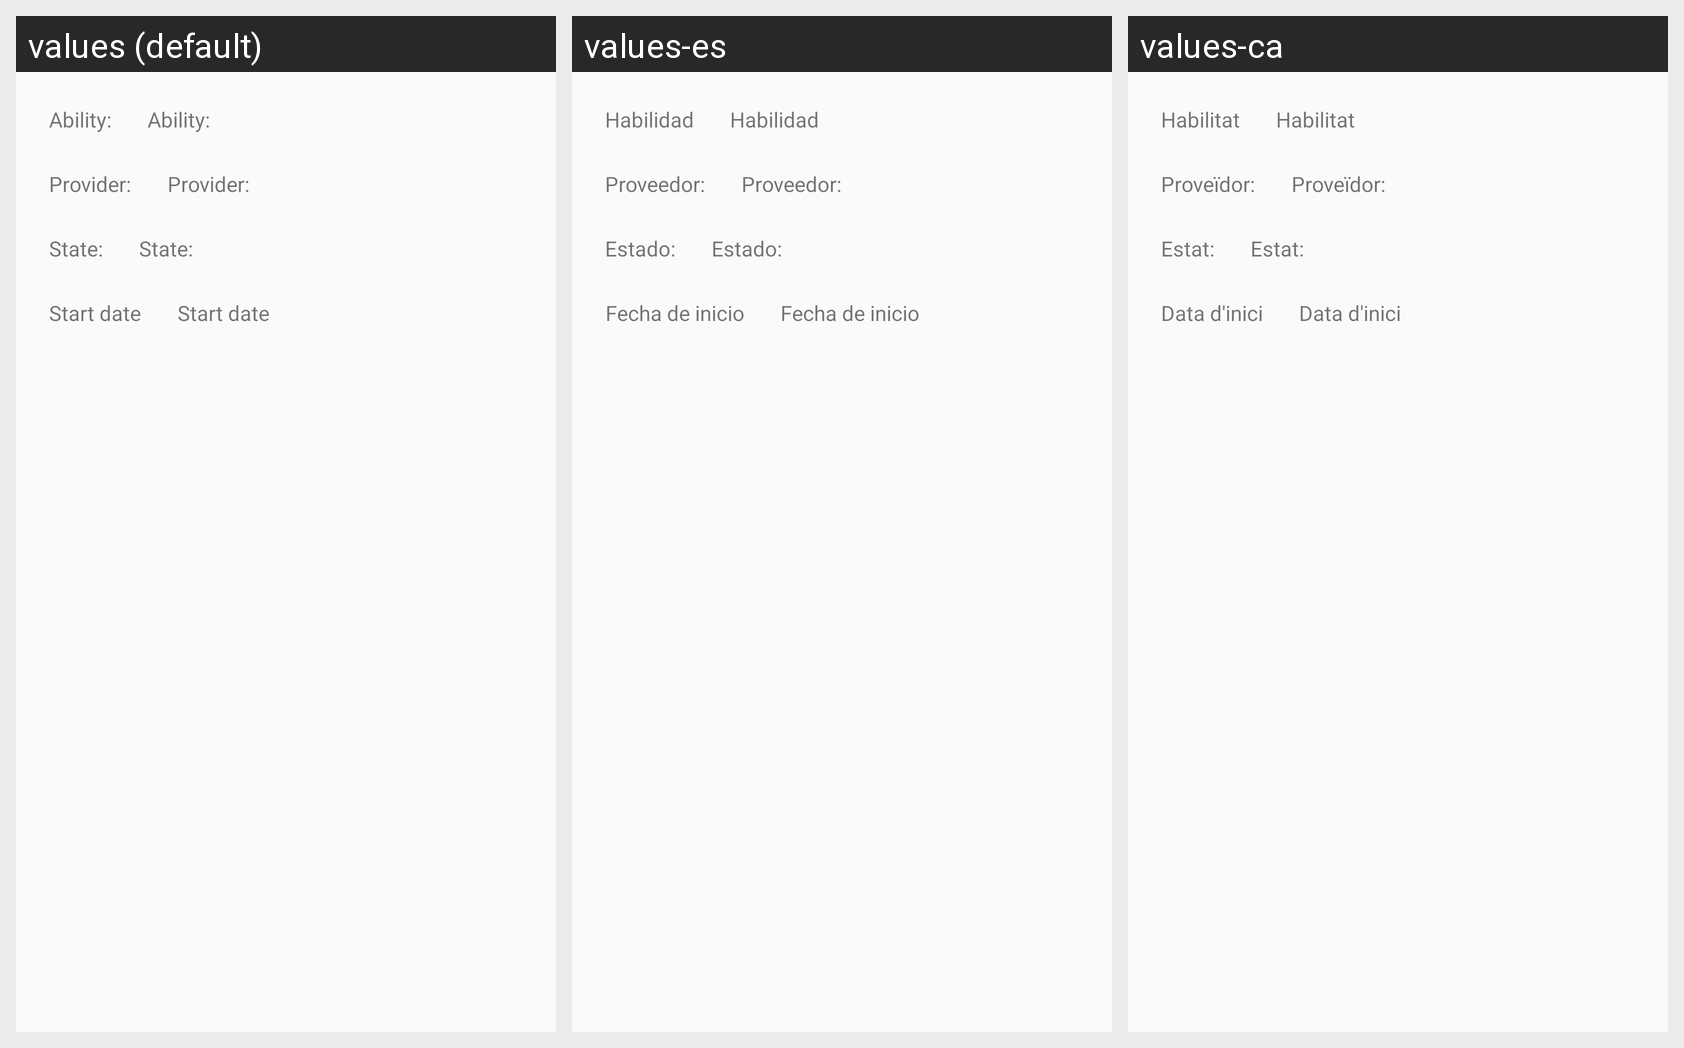

Translations of the strings shown on this Android screen, per locale in the grid:
Android screen res/layout/service_item.xml rendered under 3 locales, left to right: values (default), values-es, values-ca. Device: Nexus 5 (rendered at 1080×1920; each locale shown at half size, 540×960, under a caption strip naming it); theme AppTheme.
Strings drawn on this screen, with the default value and each locale's value (text and hints the layout hard-codes, and strings that could not be matched under every locale, appear in the picture but are not listed):

ability
  values: Ability:
  values-es: Habilidad
  values-ca: Habilitat

proveidor
  values: Provider:
  values-es: Proveedor:
  values-ca: Proveïdor:

estat
  values: State:
  values-es: Estado:
  values-ca: Estat:

start_date
  values: Start date
  values-es: Fecha de inicio
  values-ca: Data d'inici
